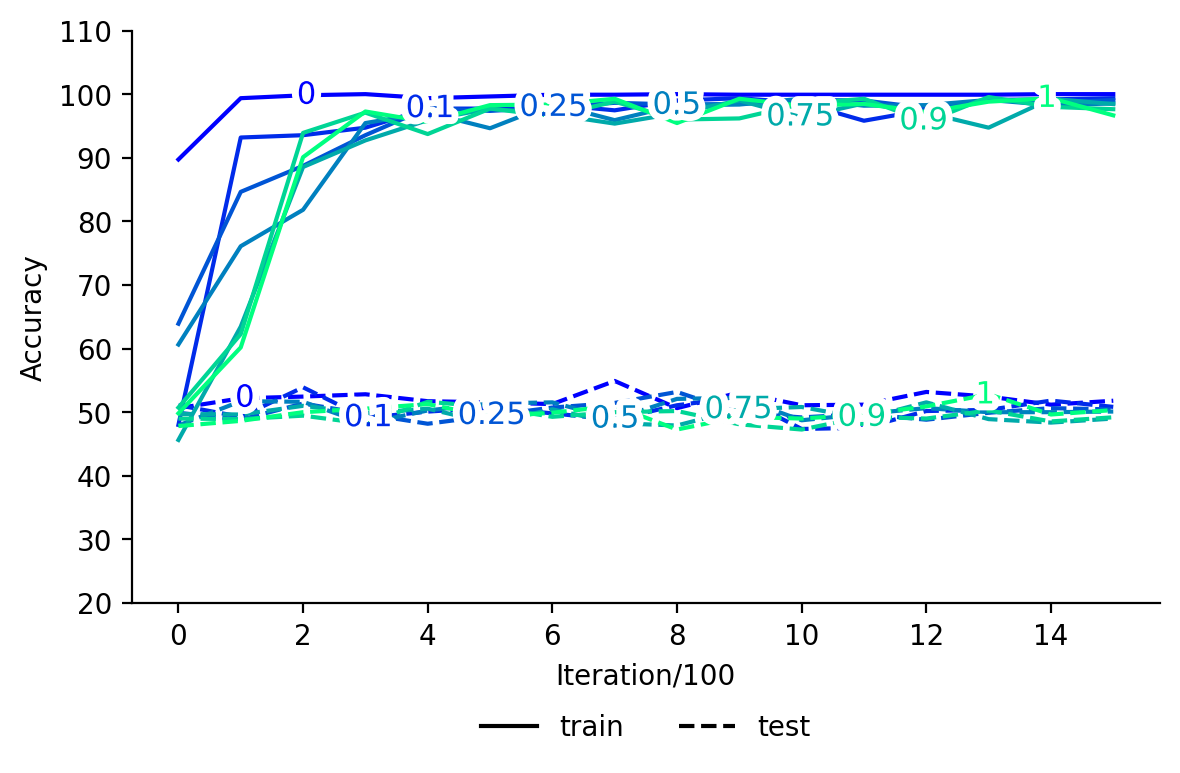

Data behind this chart, as committed beside it:
, train_0, test_0, train_0.1, test_0.1, train_0.25, test_0.25, train_0.5, test_0.5, train_0.75, test_0.75, train_0.9, test_0.9, train_1, test_1
0, 89.73, 50.64, , , , , , , , , , , , 
1, 99.36, 52.18, , , , , , , , , , , , 
2, 99.82, 52.45, , , , , , , , , , , , 
3, 100.0, 52.82, , , , , , , , , , , , 
4, 99.36, 51.73, , , , , , , , , , , , 
5, 99.64, 51.55, , , , , , , , , , , , 
6, 99.91, 51.27, , , , , , , , , , , , 
7, 99.91, 54.91, , , , , , , , , , , , 
8, 100.0, 50.64, , , , , , , , , , , , 
9, 99.91, 53.09, , , , , , , , , , , , 
10, 99.91, 51.09, , , , , , , , , , , , 
11, 99.91, 51.18, , , , , , , , , , , , 
12, 99.91, 53.18, , , , , , , , , , , , 
13, 99.91, 52.45, , , , , , , , , , , , 
14, 100.0, 51.18, , , , , , , , , , , , 
15, 100.0, 51.8, , , , , , , , , , , , 
0, , , 48.0, 51.09, , , , , , , , , , 
1, , , 93.18, 49.27, , , , , , , , , , 
2, , , 93.55, 53.91, , , , , , , , , , 
3, , , 94.73, 49.09, , , , , , , , , , 
4, , , 97.73, 50.09, , , , , , , , , , 
5, , , 97.73, 50.73, , , , , , , , , , 
6, , , 98.36, 49.82, , , , , , , , , , 
7, , , 97.45, 48.82, , , , , , , , , , 
8, , , 99.0, 51.09, , , , , , , , , , 
9, , , 99.36, 52.36, , , , , , , , , , 
10, , , 98.64, 47.36, , , , , , , , , , 
11, , , 95.82, 47.55, , , , , , , , , , 
12, , , 97.55, 50.18, , , , , , , , , , 
13, , , 99.09, 50.36, , , , , , , , , , 
14, , , 99.18, 51.82, , , , , , , , , , 
15, , , 99.37, 50.83, , , , , , , , , , 
0, , , , , 63.91, 49.91, , , , , , , , 
1, , , , , 84.64, 48.82, , , , , , , , 
2, , , , , 88.73, 51.36, , , , , , , , 
3, , , , , 93.55, 49.73, , , , , , , , 
4, , , , , 97.82, 48.18, , , , , , , , 
5, , , , , 97.36, 49.45, , , , , , , , 
6, , , , , 97.91, 50.73, , , , , , , , 
7, , , , , 98.64, 51.45, , , , , , , , 
8, , , , , 98.36, 53.18, , , , , , , , 
9, , , , , 98.45, 49.91, , , , , , , , 
10, , , , , 99.09, 49.18, , , , , , , , 
11, , , , , 99.0, 49.73, , , , , , , , 
12, , , , , 97.82, 48.82, , , , , , , , 
13, , , , , 99.09, 49.91, , , , , , , , 
14, , , , , 98.64, 50.64, , , , , , , , 
15, , , , , 99.07, 50.43, , , , , , , , 
0, , , , , , , 60.64, 47.91, , , , , , 
1, , , , , , , 76.09, 51.73, , , , , , 
2, , , , , , , 81.82, 51.64, , , , , , 
3, , , , , , , 95.45, 48.18, , , , , , 
4, , , , , , , 97.09, 50.27, , , , , , 
5, , , , , , , 94.64, 51.36, , , , , , 
6, , , , , , , 98.45, 51.55, , , , , , 
7, , , , , , , 95.91, 48.91, , , , , , 
8, , , , , , , 98.27, 52.09, , , , , , 
9, , , , , , , 98.36, 52.27, , , , , , 
10, , , , , , , 99.27, 48.73, , , , , , 
11, , , , , , , 98.18, 49.73, , , , , , 
... 52 more rows
